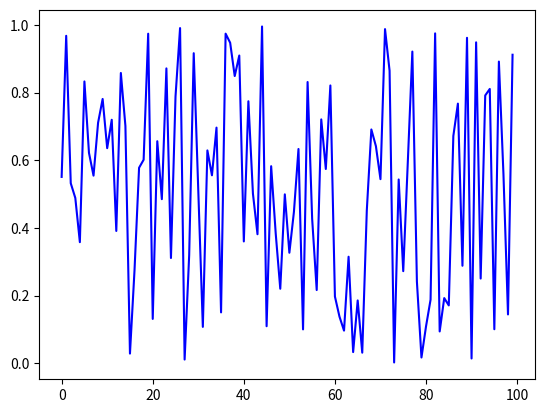

Generate this figure with matplotlib:
from random import uniform
import matplotlib.pyplot as plt

def generate_data(n, generator_type):
	epsilon_values = []
	for i in range(n):
		e = generator_type(0, 1)
		epsilon_values.append(e)
	return epsilon_values

data = generate_data(100, uniform)
plt.plot(data, 'b-')
plt.show()